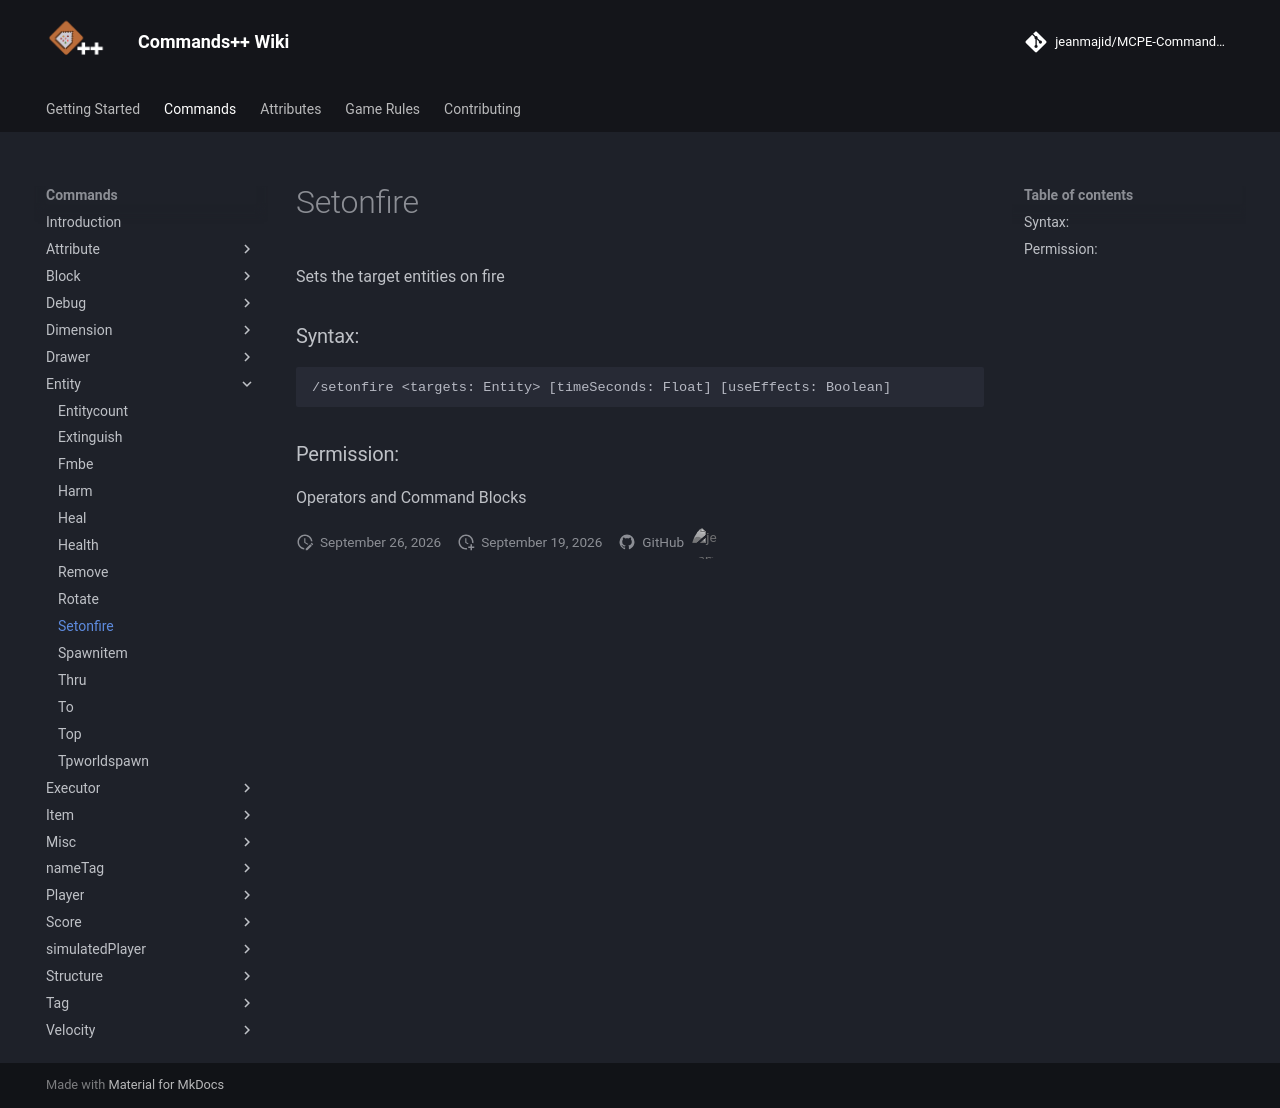

repository: jeanmajid/MCPE-Commands-plus-plus · page: commands/entity/setonfire/index.html · generator: mkdocs

<!-- AUTO GENERATED DO NOT TOUCH ANYTHING UNDERNEATH -->

Sets the target entities on fire

### Syntax:

```
/setonfire <targets: Entity> [timeSeconds: Float] [useEffects: Boolean]
```

### Permission:

Operators and Command Blocks

<!-- AUTO GENERATED DO NOT TOUCH ANYTHING ABOVE -->
